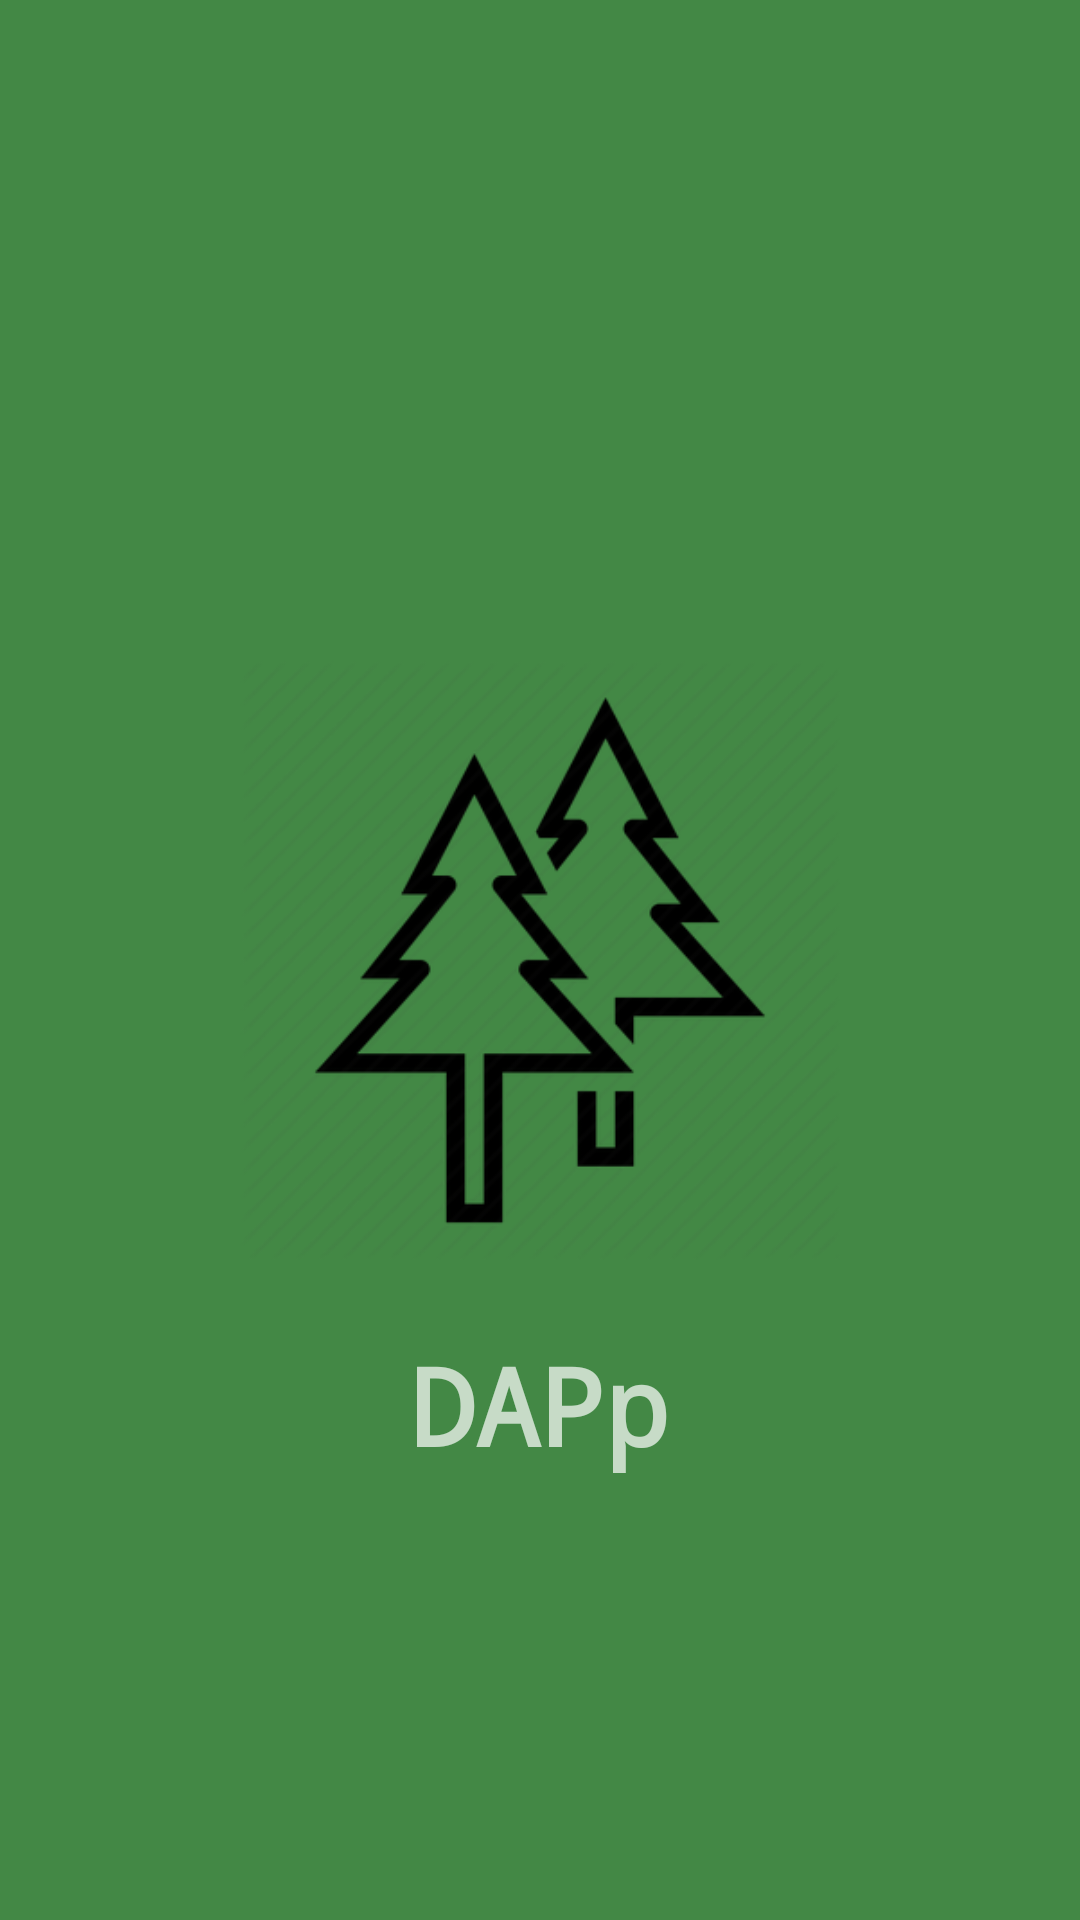

Android layout source for this screen:
<!-- AndroidManifest.xml: activity theme AppCompat.TelaCheia -->
<!-- res/layout/activity_splash_dendro.xml -->
<?xml version="1.0" encoding="utf-8"?>
<androidx.constraintlayout.widget.ConstraintLayout xmlns:android="http://schemas.android.com/apk/res/android"
    xmlns:app="http://schemas.android.com/apk/res-auto"
    xmlns:tools="http://schemas.android.com/tools"
    android:layout_width="match_parent"
    android:layout_height="match_parent"
    android:background="#B24CAF50"
    android:orientation="vertical"
    tools:context=".ui.activity.main.splash.SplashDendroActivity">

    <ImageView
        android:id="@+id/imagem_dendro"
        android:layout_width="290dp"
        android:layout_height="200dp"
        android:layout_margin="16dp"
        android:scaleType="fitCenter"
        android:src="@drawable/dendro_icon"
        app:layout_constraintBottom_toBottomOf="parent"
        app:layout_constraintEnd_toEndOf="parent"
        app:layout_constraintHorizontal_bias=".5"
        app:layout_constraintStart_toStartOf="parent"
        app:layout_constraintTop_toTopOf="parent"
        app:layout_constraintVertical_bias=".5" />

    <TextView
        android:id="@+id/textView"
        android:layout_width="wrap_content"
        android:layout_height="wrap_content"
        android:layout_marginTop="24dp"
        android:fontFamily="monospace"
        android:text="@string/app_name"
        android:textAlignment="center"
        android:textAllCaps="false"
        android:textSize="36sp"
        android:textStyle="bold"
        app:layout_constraintEnd_toEndOf="@+id/imagem_dendro"
        app:layout_constraintStart_toStartOf="@+id/imagem_dendro"
        app:layout_constraintTop_toBottomOf="@+id/imagem_dendro" />

</androidx.constraintlayout.widget.ConstraintLayout>
<!-- resources referenced by this layout -->
<resources>
  <!-- drawable dendro_icon: png bitmap (drawable-hdpi, 22621 bytes) -->
  <string name="app_name">DAPp</string>
  <style name="AppCompat.TelaCheia" parent="Theme.AppCompat.NoActionBar">
          <item name="android:windowFullscreen">true</item>
      </style>
</resources>
